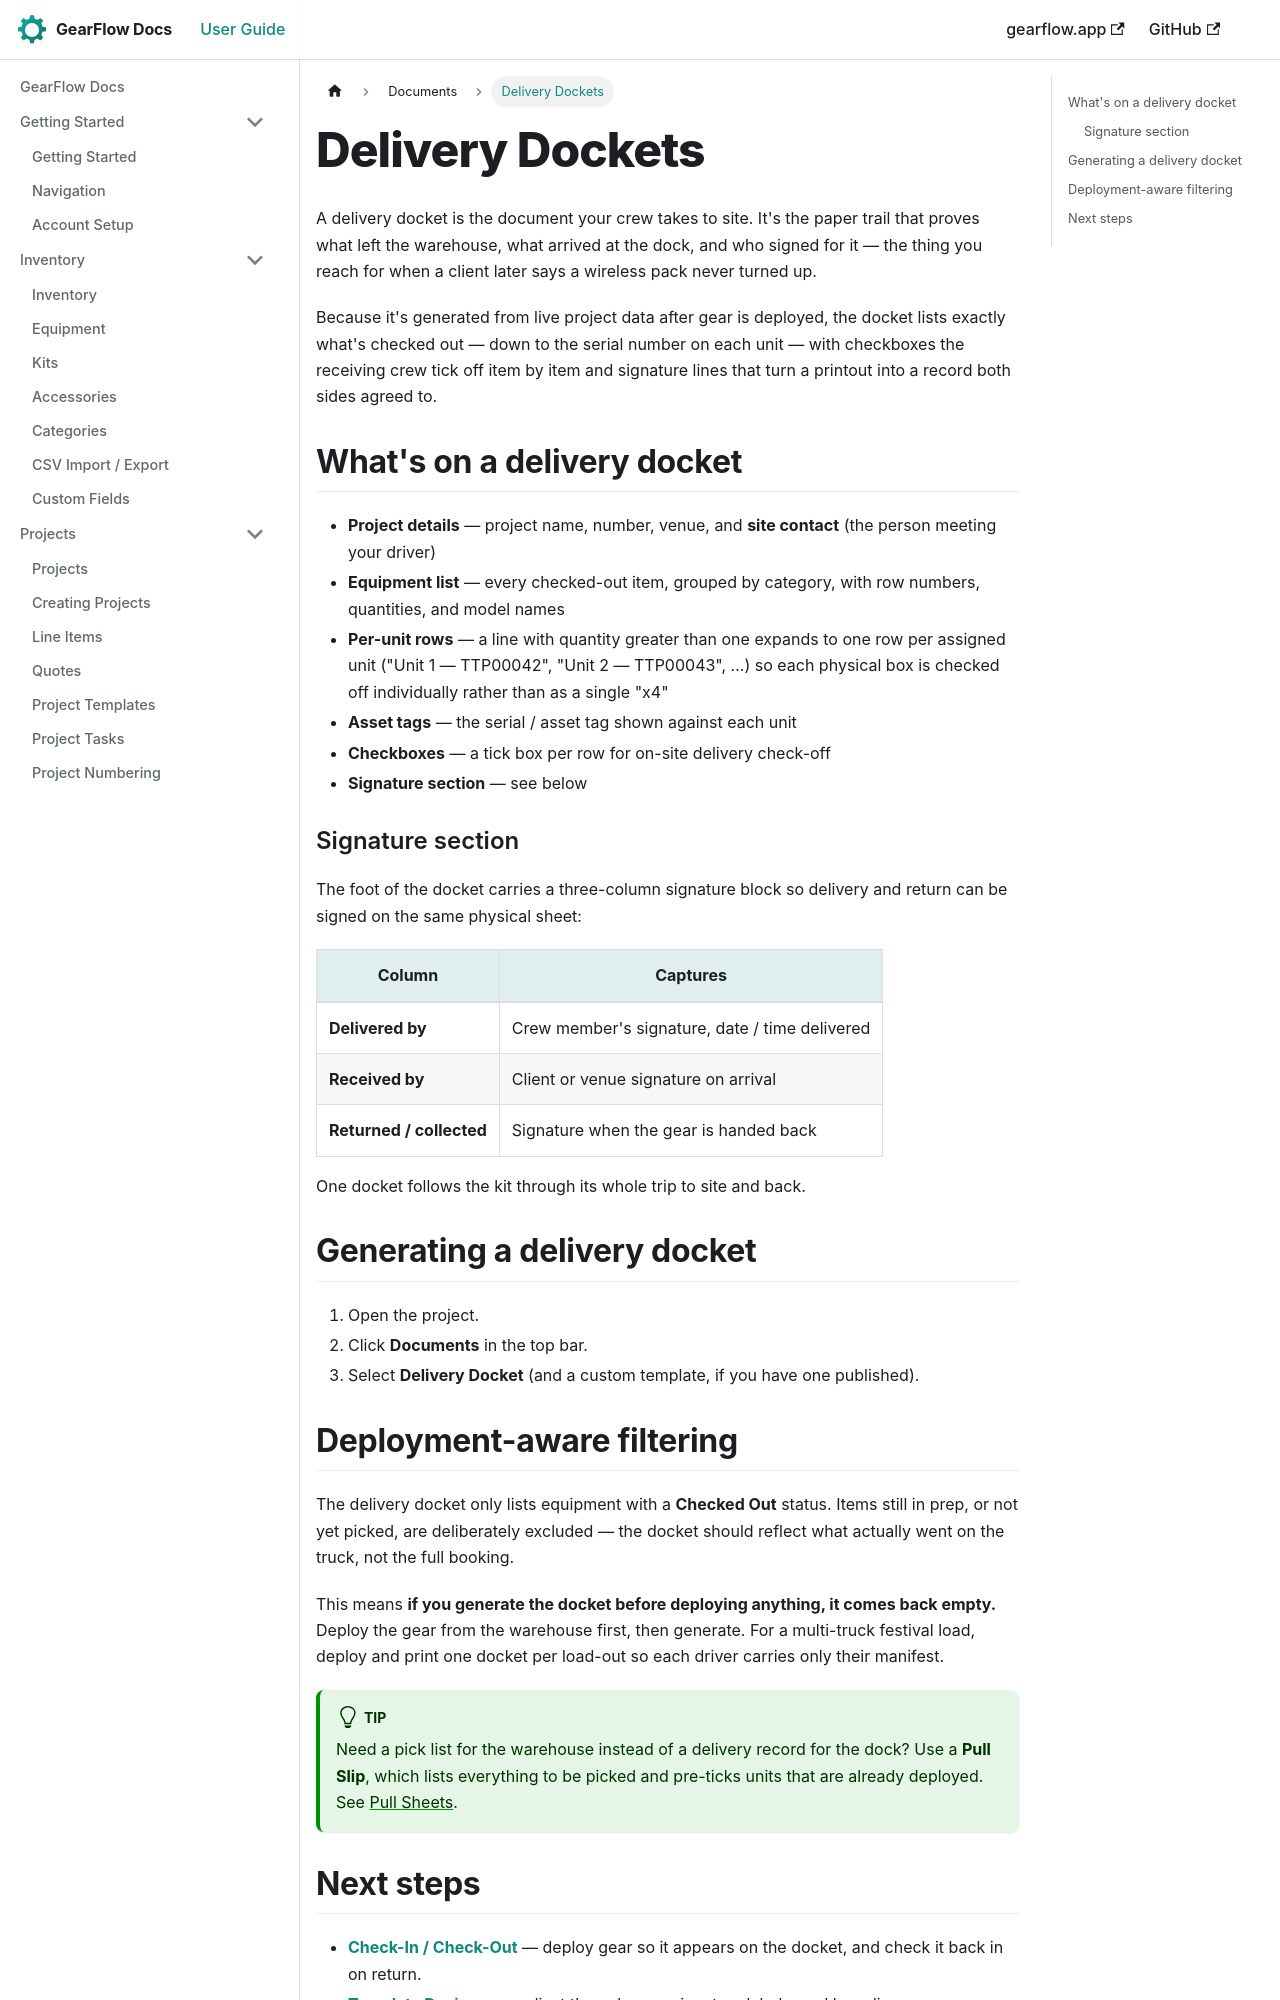

repository: TwoToned/gearflow-docs · page: docs/documents/delivery-dockets.html · generator: docusaurus

---
sidebar_position: 1
---

# Delivery Dockets

A delivery docket is the document your crew takes to site. It's the paper trail that proves what left the warehouse, what arrived at the dock, and who signed for it — the thing you reach for when a client later says a wireless pack never turned up.

Because it's generated from live project data after gear is deployed, the docket lists exactly what's checked out — down to the serial number on each unit — with checkboxes the receiving crew tick off item by item and signature lines that turn a printout into a record both sides agreed to.

## What's on a delivery docket

- **Project details** — project name, number, venue, and **site contact** (the person meeting your driver)
- **Equipment list** — every checked-out item, grouped by category, with row numbers, quantities, and model names
- **Per-unit rows** — a line with quantity greater than one expands to one row per assigned unit ("Unit 1 — TTP00042", "Unit 2 — TTP00043", …) so each physical box is checked off individually rather than as a single "x4"
- **Asset tags** — the serial / asset tag shown against each unit
- **Checkboxes** — a tick box per row for on-site delivery check-off
- **Signature section** — see below

### Signature section

The foot of the docket carries a three-column signature block so delivery and return can be signed on the same physical sheet:

| Column | Captures |
|---|---|
| **Delivered by** | Crew member's signature, date / time delivered |
| **Received by** | Client or venue signature on arrival |
| **Returned / collected** | Signature when the gear is handed back |

One docket follows the kit through its whole trip to site and back.

## Generating a delivery docket

1. Open the project.
2. Click **Documents** in the top bar.
3. Select **Delivery Docket** (and a custom template, if you have one published).
